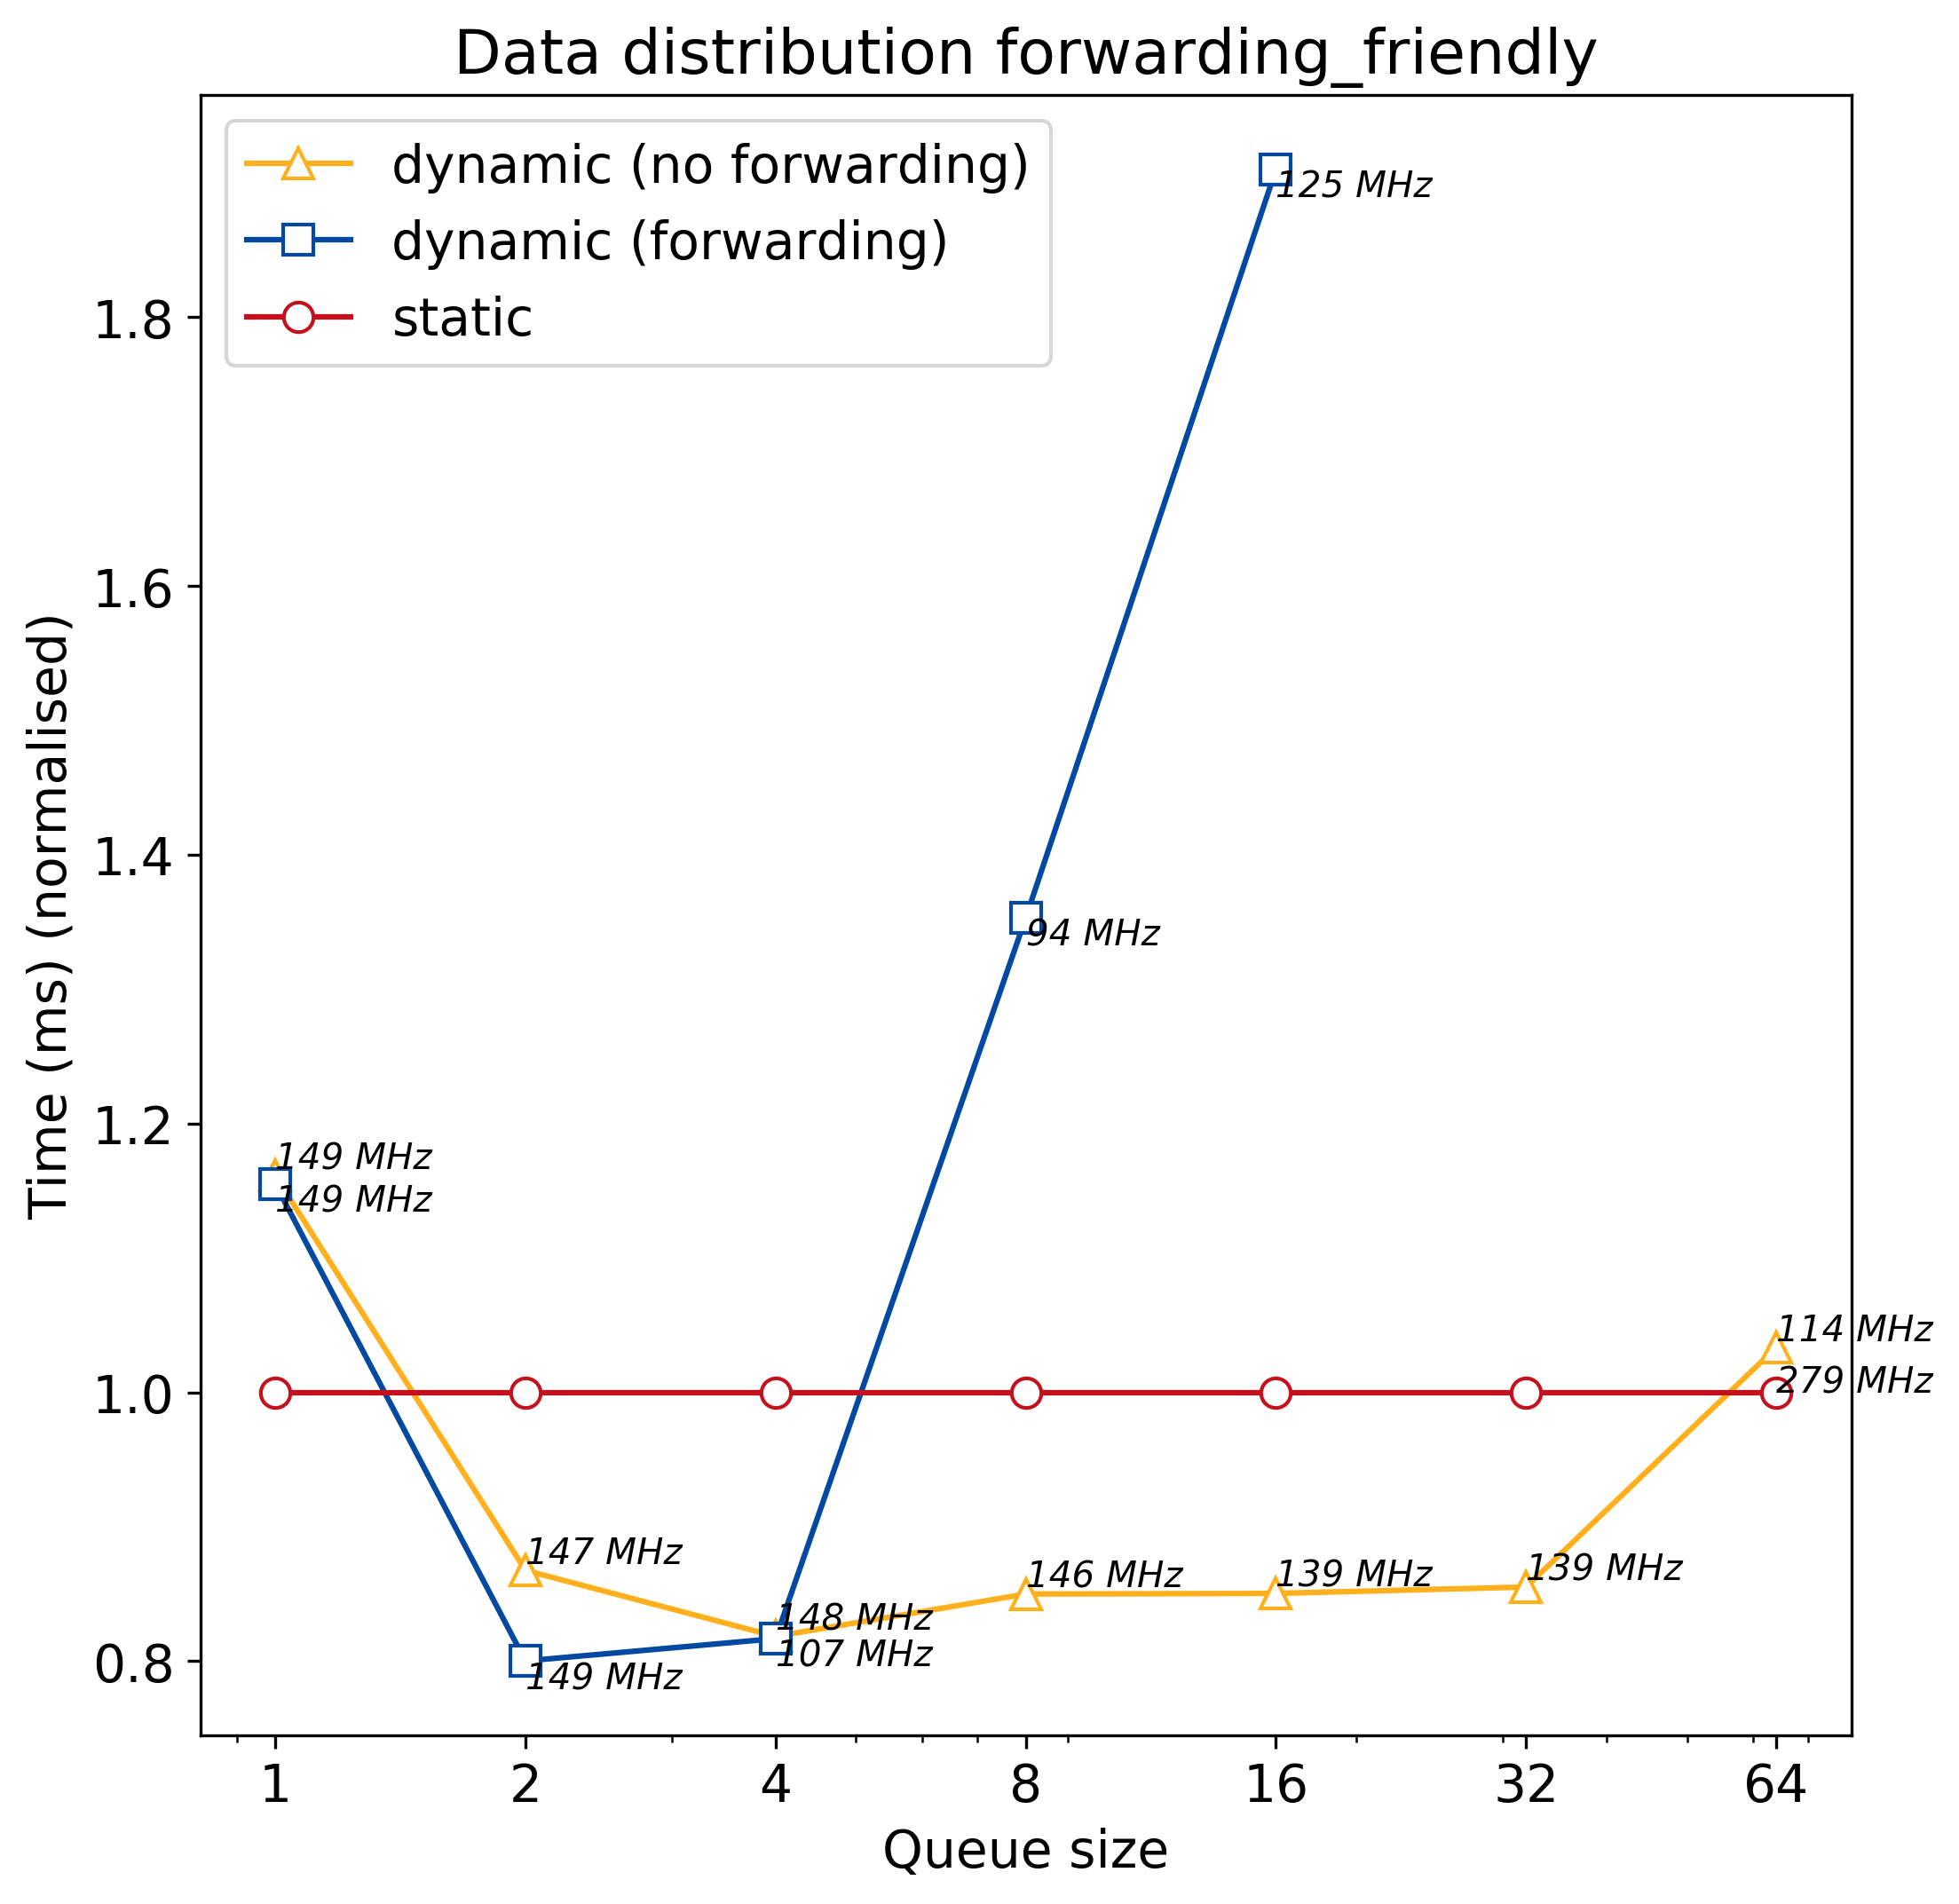

The table this chart was drawn from, first rows:
q_size, static, dynamic, dynamic_no_forward
1, 195.1, 225.4, 226.6
2, 195.1, 156.1, 169.3
4, 195.1, 159.4, 159.7
8, 195.1, 264, 165.8
16, 195.1, 372.6, 165.9
32, 195.1, 0, 166.9
64, 195.1, 0, 201.6
